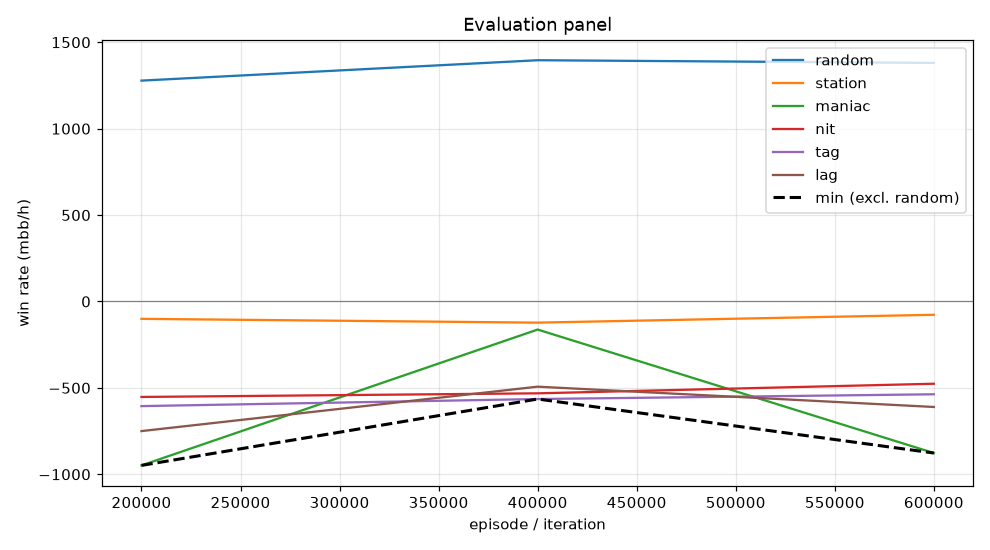

The file beside this chart, header and first rows:
episode, min, mean, random_mean, random_se, station_mean, station_se, maniac_mean, maniac_se, nit_mean, nit_se, tag_mean, tag_se, lag_mean, lag_se, act_call, act_raise, act_fold, act_check
199999, -948.5, -591.4, 1278, 111.1, -100.5, 55.32, -948.5, 160.4, -552.5, 117.8, -605.5, 109.9, -750.0, 115.4, 0.5003, 0.45, 0.02849, 0.0213
399999, -564.5, -374.8, 1396, 104.3, -122.5, 55.73, -162.5, 120.5, -531.5, 113.8, -564.5, 105.5, -493.0, 107.2, 0.5269, 0.4373, 0.02053, 0.01533
599999, -877.0, -515.5, 1380, 106.2, -77.0, 50.5, -877.0, 152.3, -476.0, 112.4, -537.0, 106.9, -610.5, 109.2, 0.5271, 0.4412, 0.01872, 0.01302
